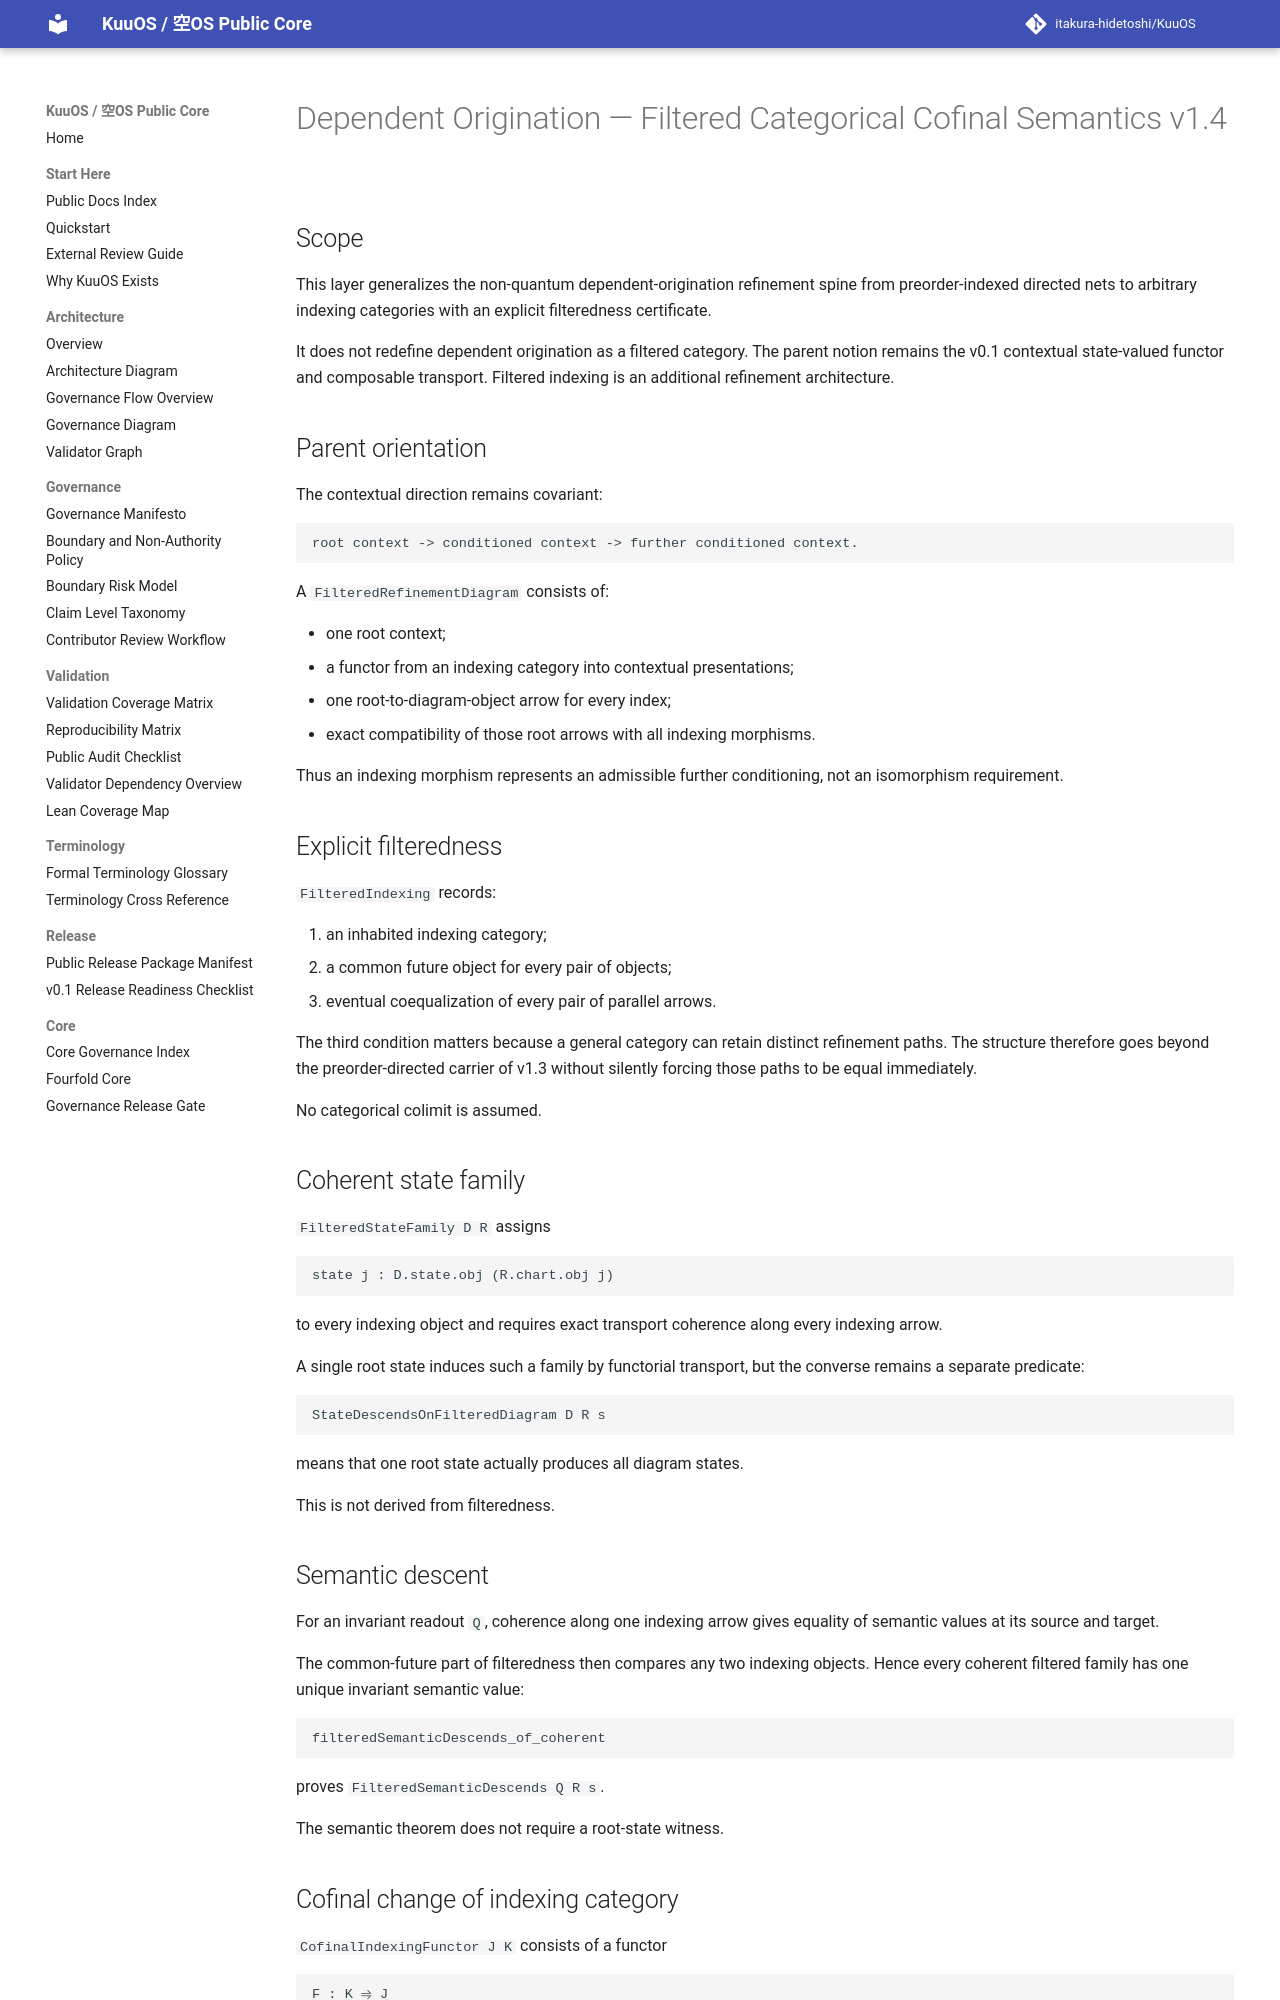

repository: itakura-hidetoshi/KuuOS · page: DEPENDENT_ORIGINATION_FILTERED_COFINAL_CATEGORY_FORMAL_v1_4/index.html · generator: mkdocs

# Dependent Origination — Filtered Categorical Cofinal Semantics v1.4

## Scope

This layer generalizes the non-quantum dependent-origination refinement spine
from preorder-indexed directed nets to arbitrary indexing categories with an
explicit filteredness certificate.

It does not redefine dependent origination as a filtered category.  The parent
notion remains the v0.1 contextual state-valued functor and composable
transport.  Filtered indexing is an additional refinement architecture.

## Parent orientation

The contextual direction remains covariant:

```text
root context -> conditioned context -> further conditioned context.
```

A `FilteredRefinementDiagram` consists of:

- one root context;
- a functor from an indexing category into contextual presentations;
- one root-to-diagram-object arrow for every index;
- exact compatibility of those root arrows with all indexing morphisms.

Thus an indexing morphism represents an admissible further conditioning, not an
isomorphism requirement.

## Explicit filteredness

`FilteredIndexing` records:

1. an inhabited indexing category;
2. a common future object for every pair of objects;
3. eventual coequalization of every pair of parallel arrows.

The third condition matters because a general category can retain distinct
refinement paths.  The structure therefore goes beyond the preorder-directed
carrier of v1.3 without silently forcing those paths to be equal immediately.

No categorical colimit is assumed.

## Coherent state family

`FilteredStateFamily D R` assigns

```text
state j : D.state.obj (R.chart.obj j)
```

to every indexing object and requires exact transport coherence along every
indexing arrow.

A single root state induces such a family by functorial transport, but the
converse remains a separate predicate:

```text
StateDescendsOnFilteredDiagram D R s
```

means that one root state actually produces all diagram states.

This is not derived from filteredness.

## Semantic descent

For an invariant readout `Q`, coherence along one indexing arrow gives equality
of semantic values at its source and target.

The common-future part of filteredness then compares any two indexing objects.
Hence every coherent filtered family has one unique invariant semantic value:

```text
filteredSemanticDescends_of_coherent
```

proves `FilteredSemanticDescends Q R s`.

The semantic theorem does not require a root-state witness.
